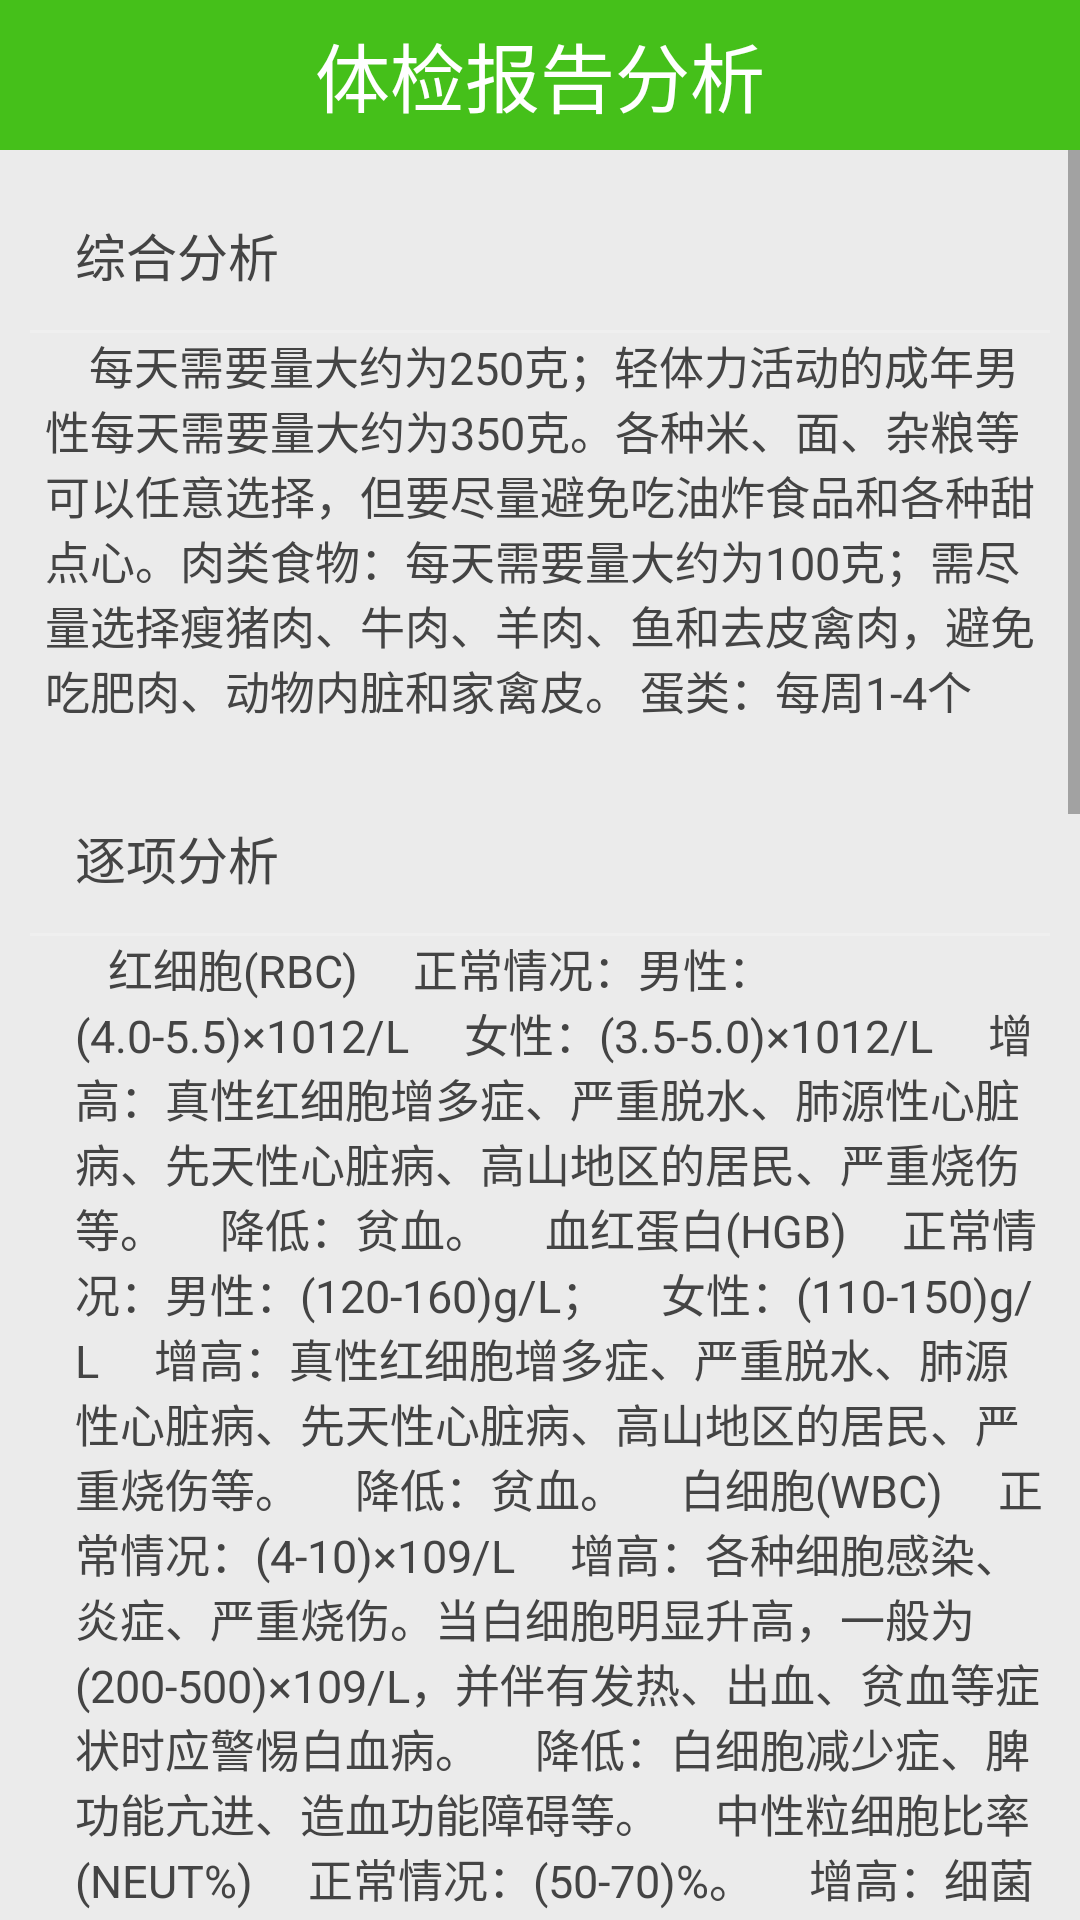

Produce the Android XML layout that renders to this screen, including the resource entries it uses.
<!-- AndroidManifest.xml: application theme AppBaseTheme -->
<!-- res/layout/psysical_report_analysing.xml -->
<RelativeLayout xmlns:android="http://schemas.android.com/apk/res/android"
    android:layout_width="match_parent"
    android:layout_height="match_parent"
    android:background="#ebebeb">

    <RelativeLayout
        android:layout_width="match_parent"
        android:layout_height="50dp"
        android:background="#45c01a">

        <ImageView
            android:id="@+id/back"
            android:layout_width="30dp"
            android:layout_height="30dp"
            android:layout_centerVertical="true"
            android:layout_marginLeft="10dp"
            android:src="@drawable/fanhui" />

        <TextView
            android:id="@+id/title"
            android:layout_width="wrap_content"
            android:layout_height="wrap_content"
            android:layout_centerHorizontal="true"
            android:layout_centerInParent="true"
            android:text="体检报告分析"
            android:textColor="#ffffff"
            android:textSize="25sp" />
    </RelativeLayout>

    <ScrollView
        android:layout_width="match_parent"
        android:layout_height="match_parent"
        android:layout_marginTop="50dp">

        <LinearLayout
            android:layout_width="match_parent"
            android:layout_height="150dp"
            android:orientation="vertical">

            <LinearLayout
                android:id="@+id/basic_health_info"
                android:layout_width="match_parent"
                android:layout_height="wrap_content"
                android:layout_gravity="center"
                android:layout_margin="10dp"
                android:background="@drawable/corners_bg"
                android:orientation="vertical">

                <RelativeLayout
                    android:layout_width="match_parent"
                    android:layout_height="50dp">

                    <TextView
                        android:id="@+id/date1"
                        android:layout_width="wrap_content"
                        android:layout_height="wrap_content"
                        android:layout_centerVertical="true"
                        android:layout_marginLeft="15dp"
                        android:text="综合分析"
                        android:textColor="#444444"
                        android:textSize="17sp" />
                </RelativeLayout>

                <View
                    android:layout_width="fill_parent"
                    android:layout_height="1dip"
                    android:background="#efefef" />

                <RelativeLayout
                    android:layout_width="match_parent"
                    android:layout_height="wrap_content">

                    <TextView
                        android:layout_width="wrap_content"
                        android:layout_height="wrap_content"
                        android:layout_centerVertical="true"
                        android:layout_marginLeft="5dp"
                        android:text="    每天需要量大约为250克；轻体力活动的成年男性每天需要量大约为350克。各种米、面、杂粮等可以任意选择，但要尽量避免吃油炸食品和各种甜点心。肉类食物：每天需要量大约为100克；需尽量选择瘦猪肉、牛肉、羊肉、鱼和去皮禽肉，避免吃肥肉、动物内脏和家禽皮。 蛋类：每周1-4个"
                        android:textColor="#444444"
                        android:textSize="15sp" />

                </RelativeLayout>


            </LinearLayout>

            <LinearLayout
                android:id="@+id/input1"
                android:layout_width="match_parent"
                android:layout_height="match_parent"
                android:layout_gravity="center"
                android:layout_margin="10dp"
                android:background="@drawable/corners_bg"
                android:orientation="vertical">

                <RelativeLayout
                    android:layout_width="match_parent"
                    android:layout_height="50dp">

                    <TextView
                        android:layout_width="wrap_content"
                        android:layout_height="wrap_content"
                        android:layout_centerVertical="true"
                        android:layout_marginLeft="15dp"
                        android:text="逐项分析"
                        android:textColor="#444444"
                        android:textSize="17sp" />


                </RelativeLayout>

                <View
                    android:layout_width="fill_parent"
                    android:layout_height="1dip"
                    android:background="#efefef" />

                <RelativeLayout
                    android:layout_width="match_parent"
                    android:layout_height="match_parent">

                    <TextView
                        android:layout_width="wrap_content"
                        android:layout_height="wrap_content"
                        android:layout_centerVertical="true"
                        android:layout_marginLeft="15dp"
                        android:text="   红细胞(RBC)
    正常情况：男性：(4.0-5.5)×1012/L
    女性：(3.5-5.0)×1012/L
    增高：真性红细胞增多症、严重脱水、肺源性心脏病、先天性心脏病、高山地区的居民、严重烧伤等。
    降低：贫血。
    血红蛋白(HGB)
    正常情况：男性：(120-160)g/L；
    女性：(110-150)g/L
    增高：真性红细胞增多症、严重脱水、肺源性心脏病、先天性心脏病、高山地区的居民、严重烧伤等。
    降低：贫血。
    白细胞(WBC)
    正常情况：(4-10)×109/L
    增高：各种细胞感染、炎症、严重烧伤。当白细胞明显升高，一般为(200-500)×109/L，并伴有发热、出血、贫血等症状时应警惕白血病。
    降低：白细胞减少症、脾功能亢进、造血功能障碍等。
    中性粒细胞比率(NEUT%)
    正常情况：(50-70)%。
    增高：细菌感染、炎症等；
    降低：病毒性感染等。
    淋巴细胞(LYM)
    正常情况：(0.8-4)109/L
    增高：百日咳、传染性单核细胞增多症、病毒感染、急性传染性淋巴细胞增多症、淋巴细胞性白血病等。
    降低：免疫缺陷等。
    血小板(PLT)
    正常情况：(100-320)×109/L。
    增高：原发性血小板增多症、真性红细胞增多症、慢性白血病、症状性血小板增多症、感染、炎症、恶性肿瘤、缺铁性贫血、外伤、手术、出血等。
    降低：原发性血小板减少性紫癜、播散性红斑狼疮、药物过敏性血小板减少症、弥漫性血管内凝血、血小板破坏增多、血小板生成减少等。
血糖
    餐前血葡萄糖(GLU)
    正常值：3.9-6.11mmol/L
    异常情况及分析：增多见于糖尿病、甲状腺功能亢进、皮质醇增多症、肢端肥大症、嗜铬细胞瘤、胰高血糖素瘤、脑外伤、脑溢血。脑瘤、脑膜炎；妊娠呕吐、脱水、全身麻醉时，肝硬化病人常有血糖升高，这可能与生长激素及胰高血糖素升高有关。减少见于各种原因引起的胰岛素分泌过多或对抗胰岛素的激素分泌不足、甲状腺功能不全、肾上腺功能不全、脑垂体恶病质、急性进行性肝脏疾病(急性黄色肝萎缩、急性肝炎、肝癌、磷及砷中毒等)。
血脂
    血脂化验单一般有四个项目：
    总胆固醇(CHO)
    正常值：2.6-5.18mmol/L
    异常情况及分析：升高可见于高脂蛋白血症、梗阻性黄疸、肾病综合征、甲状腺功能低下、慢性肾功能衰竭、糖尿病等；降低可见于各种脂蛋白缺陷状态、肝硬化、恶性肿瘤、营养不良、巨细胞性贫血等。
    甘油三酯(TG)
    正常值：0.36-1.70mmol/L
    异常情况及分析：升高可见于家族性高甘油三酯血症、家族性混合性高脂血症、冠心病、动脉粥样硬化、糖尿病、肾病综合征、甲状腺功能减退、胆道梗塞、糖原累积症、妊娠、口服避孕药、酗酒、急性胰腺炎等。此外，女性月经期TC也可降低。
    低密度脂蛋白胆固醇(LDL-C)
    正常值：0-3.37mmol/L
    异常情况及分析：升高可见于家族性高胆固醇血症、混合性高脂血症、糖尿病、甲状腺功能低下、肾病综合征、梗阻性黄疸、慢性肾功能衰竭、妊娠、多发性肌瘤、某些药物的使用等；降低可见于家族性无β和低β-脂蛋白血症、营养不良、甲状腺功能亢进、消化吸收不良、肝硬化、慢性消耗性疾病、恶性肿瘤等。
    高密度脂蛋白胆固醇(HDL-C)
    正常值：1.04-2.2mmol
    异常情况及分析：降低提示易患冠心病。
"
                        android:textColor="#444444"
                        android:textSize="15sp" />

                </RelativeLayout>

            </LinearLayout>
        </LinearLayout>
    </ScrollView>
</RelativeLayout>
<!-- resources referenced by this layout -->
<resources>
  <style name="AppBaseTheme" parent="Theme.AppCompat.Light">
          
          <item name="android:windowActionBar">false</item>
          <item name="android:windowNoTitle">true</item>
      </style>
</resources>
